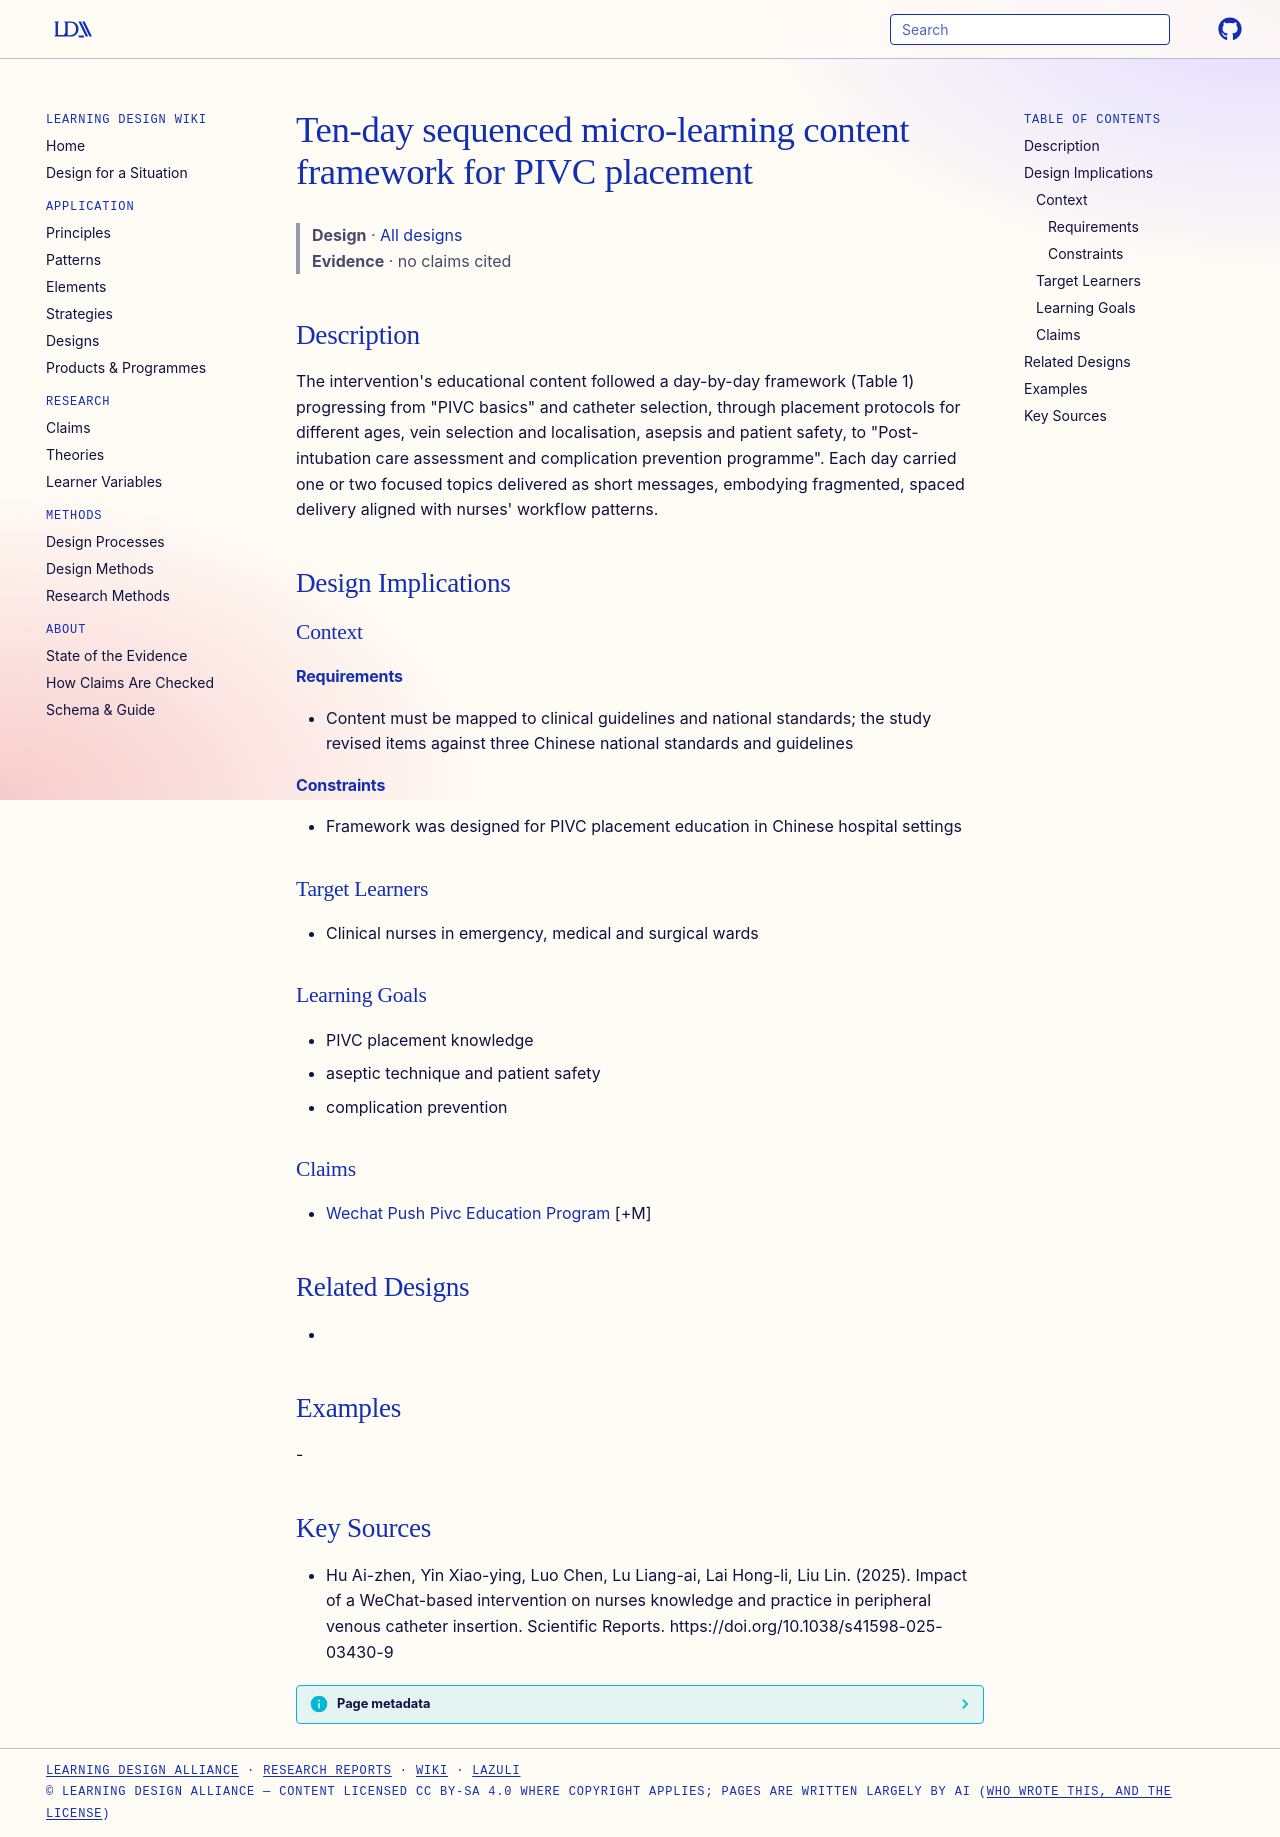

repository: Learning-Design-Alliance/learning-wiki · page: designs/ten-day-sequenced-pivc-microlearning-framework/index.html · generator: mkdocs

---
type: design
id: ten-day-sequenced-pivc-microlearning-framework
title: Ten-day sequenced micro-learning content framework for PIVC placement
description: "The intervention's educational content followed a day-by-day framework (Table 1) progressing from \"PIVC basics\" and catheter selection, through placement protocols for different ages, vein selection and localisation,..."
status: review
generated:
  by: "process:settle-candidates"
  at: 2026-11-06
sources:
  - id: hu-ai-zhen-2025
    resource: "https://doi.org/10.1038/s41598-025-03430-9"
    title: "Hu Ai-zhen, Yin Xiao-ying, Luo Chen, Lu Liang-ai, Lai Hong-li, Liu Lin. (2025). Impact of a WeChat-based intervention on nurses knowledge and practice in peripheral venous catheter insertion. Scientific Reports. https://doi.org/10.1038/s41598-025-03430-9"
    author: Hu Ai-zhen, Yin Xiao-ying, Luo Chen, Lu Liang-ai, Lai Hong-li, Liu Lin
---

# Ten-day sequenced micro-learning content framework for PIVC placement

> **Design** · [All designs](index.md)
> **Evidence** · no claims cited

## Description
The intervention's educational content followed a day-by-day framework (Table 1) progressing from "PIVC basics" and catheter selection, through placement protocols for different ages, vein selection and localisation, asepsis and patient safety, to "Post-intubation care assessment and complication prevention programme". Each day carried one or two focused topics delivered as short messages, embodying fragmented, spaced delivery aligned with nurses' workflow patterns.

## Design Implications

### Context
#### Requirements
- Content must be mapped to clinical guidelines and national standards; the study revised items against three Chinese national standards and guidelines
#### Constraints
- Framework was designed for PIVC placement education in Chinese hospital settings

### Target Learners
- Clinical nurses in emergency, medical and surgical wards

### Learning Goals
- PIVC placement knowledge
- aseptic technique and patient safety
- complication prevention

### Claims
- [Wechat Push Pivc Education Program](wechat-push-pivc-education-program.md) [+M]

## Related Designs
- 

## Examples
-

## Key Sources
- Hu Ai-zhen, Yin Xiao-ying, Luo Chen, Lu Liang-ai, Lai Hong-li, Liu Lin. (2025). Impact of a WeChat-based intervention on nurses knowledge and practice in peripheral venous catheter insertion. Scientific Reports. https://doi.org/10.1038/s41598-025-03430-9
